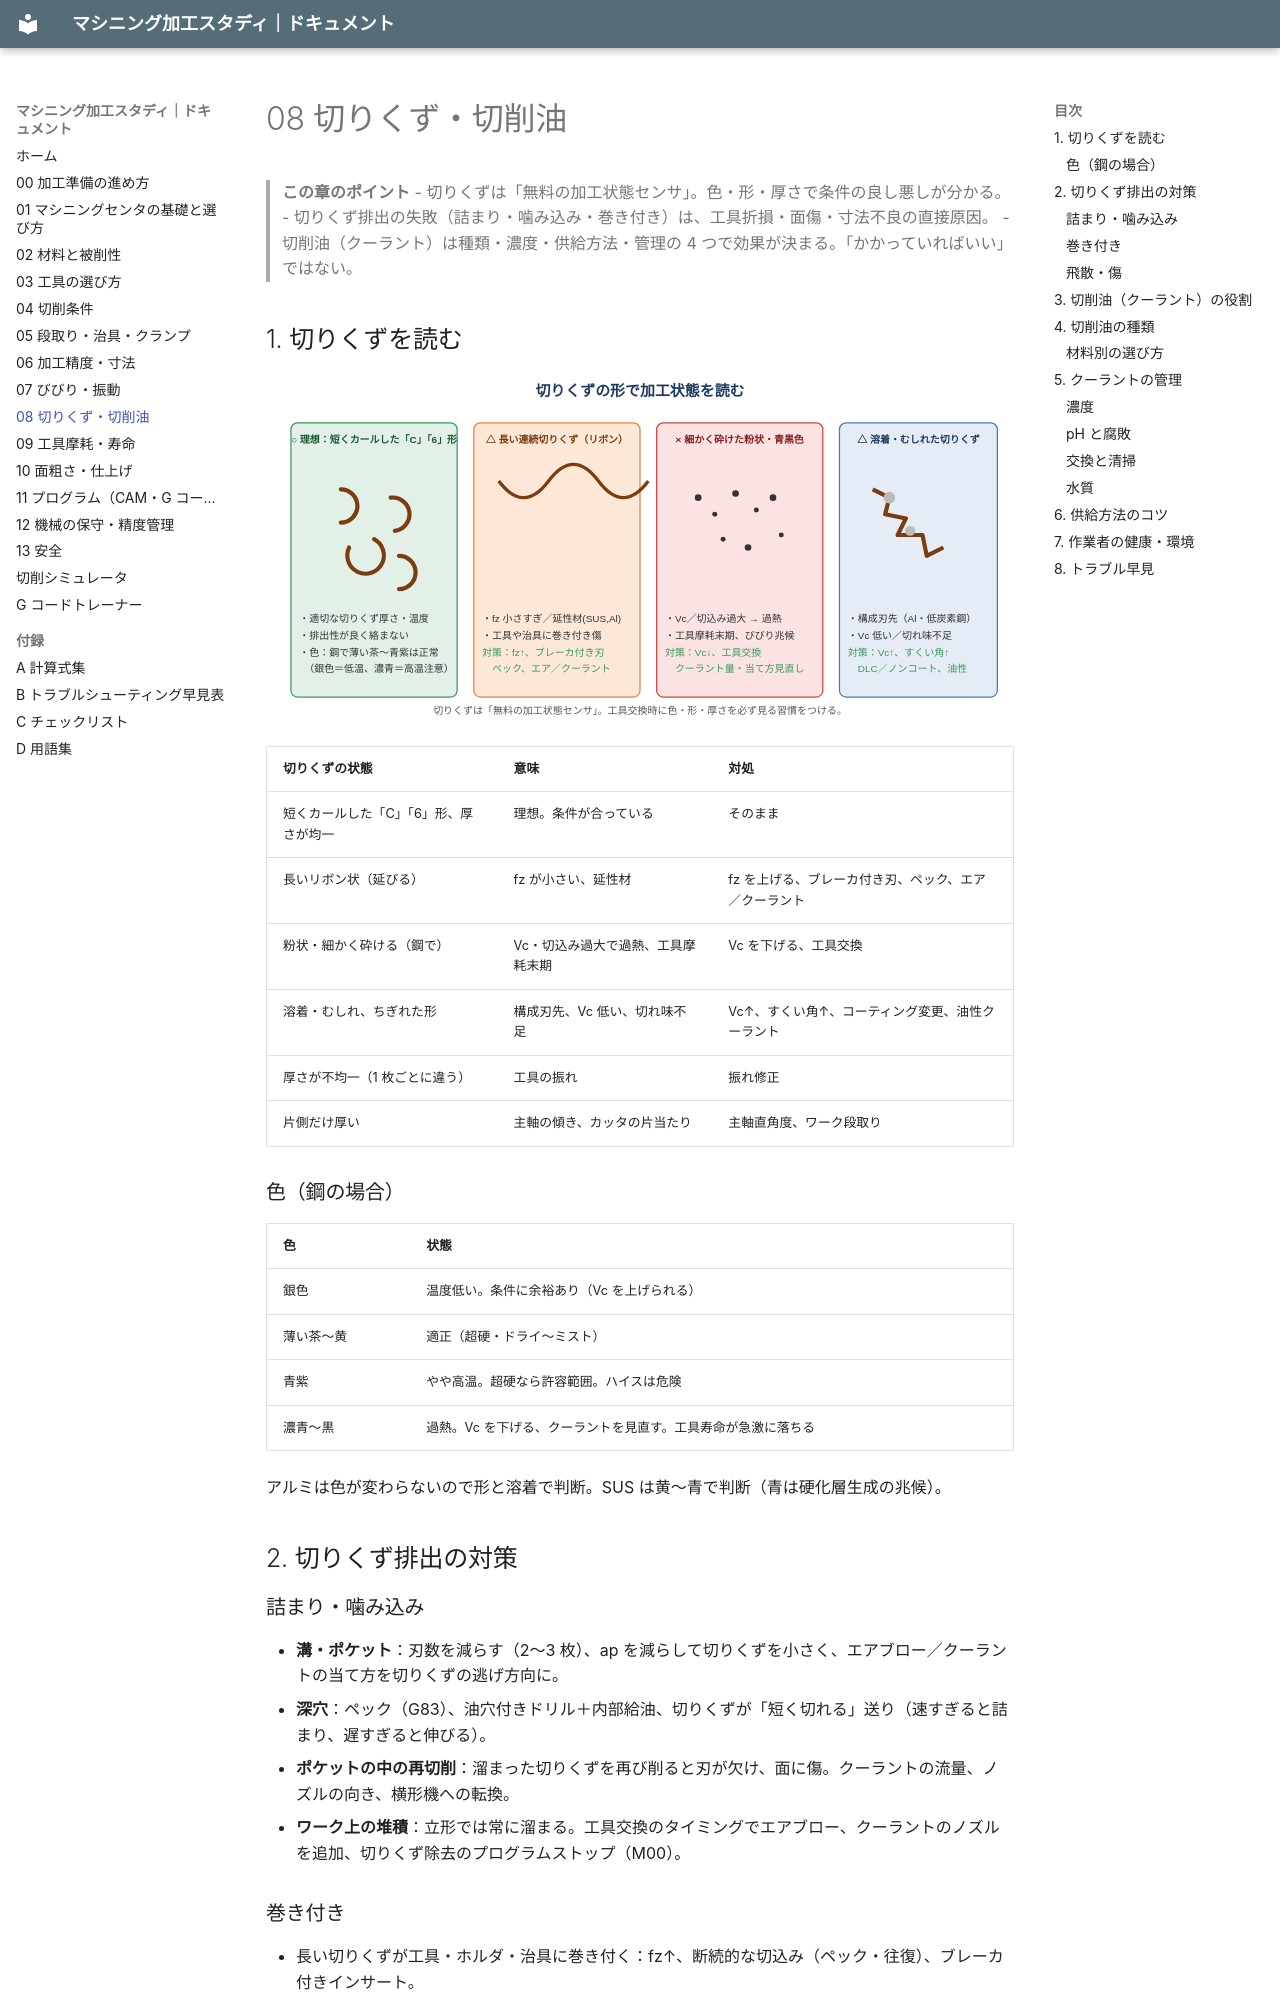

repository: teruemon325/claude-machining · page: 08-chips-coolant/index.html · generator: mkdocs

# 08 切りくず・切削油

> **この章のポイント**
> - 切りくずは「無料の加工状態センサ」。色・形・厚さで条件の良し悪しが分かる。
> - 切りくず排出の失敗（詰まり・噛み込み・巻き付き）は、工具折損・面傷・寸法不良の直接原因。
> - 切削油（クーラント）は種類・濃度・供給方法・管理の 4 つで効果が決まる。「かかっていればいい」ではない。

## 1. 切りくずを読む

![切りくずの形態](images/chip-forms.svg)

| 切りくずの状態 | 意味 | 対処 |
|---|---|---|
| 短くカールした「C」「6」形、厚さが均一 | 理想。条件が合っている | そのまま |
| 長いリボン状（延びる） | fz が小さい、延性材 | fz を上げる、ブレーカ付き刃、ペック、エア／クーラント |
| 粉状・細かく砕ける（鋼で） | Vc・切込み過大で過熱、工具摩耗末期 | Vc を下げる、工具交換 |
| 溶着・むしれ、ちぎれた形 | 構成刃先、Vc 低い、切れ味不足 | Vc↑、すくい角↑、コーティング変更、油性クーラント |
| 厚さが不均一（1 枚ごとに違う） | 工具の振れ | 振れ修正 |
| 片側だけ厚い | 主軸の傾き、カッタの片当たり | 主軸直角度、ワーク段取り |

### 色（鋼の場合）

| 色 | 状態 |
|---|---|
| 銀色 | 温度低い。条件に余裕あり（Vc を上げられる） |
| 薄い茶〜黄 | 適正（超硬・ドライ〜ミスト） |
| 青紫 | やや高温。超硬なら許容範囲。ハイスは危険 |
| 濃青〜黒 | 過熱。Vc を下げる、クーラントを見直す。工具寿命が急激に落ちる |

アルミは色が変わらないので形と溶着で判断。SUS は黄〜青で判断（青は硬化層生成の兆候）。

## 2. 切りくず排出の対策

### 詰まり・噛み込み

- **溝・ポケット**：刃数を減らす（2〜3 枚）、ap を減らして切りくずを小さく、エアブロー／クーラントの当て方を切りくずの逃げ方向に。
- **深穴**：ペック（G83）、油穴付きドリル＋内部給油、切りくずが「短く切れる」送り（速すぎると詰まり、遅すぎると伸びる）。
- **ポケットの中の再切削**：溜まった切りくずを再び削ると刃が欠け、面に傷。クーラントの流量、ノズルの向き、横形機への転換。
- **ワーク上の堆積**：立形では常に溜まる。工具交換のタイミングでエアブロー、クーラントのノズルを追加、切りくず除去のプログラムストップ（M00）。

### 巻き付き

- 長い切りくずが工具・ホルダ・治具に巻き付く：fz↑、断続的な切込み（ペック・往復）、ブレーカ付きインサート。
- タップに巻き付く：ポイントタップ（前方排出）／スパイラル（後方）を穴の種類で使い分け、切りくずを分断する送り。

### 飛散・傷

- 切りくずがワークの仕上げ面を叩いて傷 → クーラントの向き、仕上げ加工を最後に、仕上げ面をカバー。
- 長い切りくずがカバー・ドアの隙間から飛ぶ → ドアを閉める、カバー修理。
